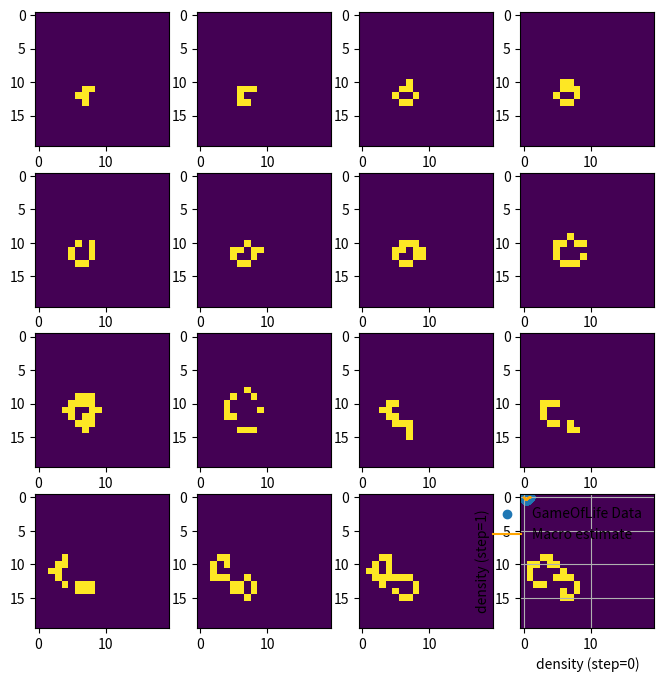

Source code (Python):
import itertools
import numpy as np
import numpy.random as random
import matplotlib.pyplot as plt
%matplotlib inline

class GameOfLife():
    """ Conway's Game of Life """
    
    def __init__(self, grid, rule={"survival": [2,3], "birth": [3]}):
        """ Constructor
        - grid: ライフゲームの初期状態を収めたNumpy Array(0: 死, 1: 生)
        - rule: 誕生・生存の条件を定義したdictionary
            -> 各セルの8近傍に生きたセルが何個あれば誕生・生存するか
        """
        self.grid = np.int8(grid)  # grid: 各セルの状態(生死)を保持する
        self.rule = rule
    
    def __iter__(self):
        """ イテレータオブジェクトを返す """
        while True:
            yield self.grid
            self.update()  # セルの状態を更新

    def update(self):
        """ ライフゲームのルールに従って各セルの状態(生死)を更新する """
        new_grid = np.zeros(self.grid.shape, dtype=np.int8)  # 更新後の状態
        n_row, n_col = self.grid.shape
        # すべてのセルについてループ
        for r, c in itertools.product(range(n_row), range(n_col)):
            neighbors = [(r-1, c-1), (r-1, c), (r-1, c+1), 
                         (r,   c-1),           (r,   c+1), 
                         (r+1, c-1), (r+1, c), (r+1, c+1)] # 8近傍のindex
            count = sum([self.grid[i%n_row][j%n_col] for (i, j) in neighbors])  # 近傍の「生」の数
            if count in self.rule["birth"]:
                new_grid[r][c] = 1  # 誕生
            if self.grid[r][c] and (count in self.rule["survival"]):
                new_grid[r][c] = 1  # 生存
        self.grid = new_grid

    def density(self):
        """ 全セルに対する「生」のセルの割合 """
        return 1.*np.sum(self.grid) / self.grid.size

# R_pentominoの配置
R_pentomino = [(2, 1), (1, 2), (2, 2), (3, 2), (1, 3)]
pos_r, pos_c = 10, 5  # offset

# R_pentominoを配置した初期状態
initial_grid = np.zeros((20, 20))
for (i, j) in R_pentomino:
    initial_grid[i+pos_r][j+pos_c] = 1

# ライフゲームの定義
game = GameOfLife(initial_grid)

# 16step描画
fig = plt.figure(figsize=(8, 8))
for step, grid in zip(range(16), game):
    ax = fig.add_subplot(4, 4, step+1)
    ax.imshow(grid)

# 以下のようにiter, nextを用いてstepを進めることもできる
game = GameOfLife(initial_grid)

# 16stepの状態をプロット
game_iter = iter(game)
for i in range(16):
    grid = next(game_iter)
plt.imshow(grid)

density_list = []

# 初期密度を0から1まで0.01刻みで変化させる
for density in np.linspace(0, 1, 101):
    game = GameOfLife(random.binomial(1, density, (50, 50)))
    
    for step, grid in zip(range(2), game):
        density_list.append(np.mean(grid))

# cast
density_list = np.array(density_list)

# マクロな理論値
def func(x):
    return 28. * (x**3) * (1-x)**5 * (3-x)

# 実データのプロット
plt.scatter(density_list[::2], density_list[1::2], label="GameOfLife Data")
# 理論値のプロット
plt.plot(density_list[::2], func(density_list[::2]), color="orange", label="Macro estimate")

plt.grid()
plt.legend(loc="upper right", frameon=False)
plt.xlabel("density (step=0)")
plt.ylabel("density (step=1)")

